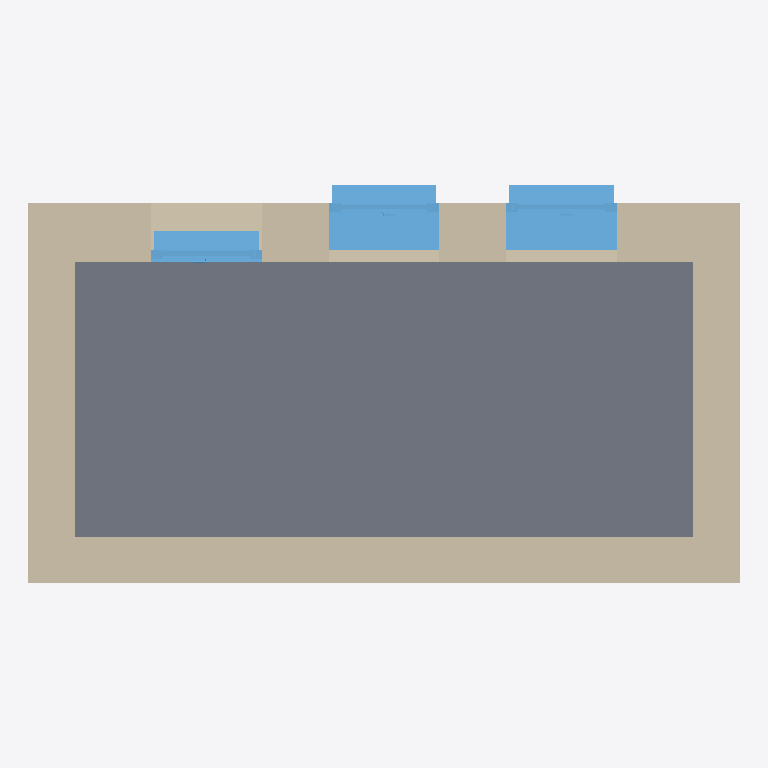
Plan cut of the same IFC building model at storey 'Erdgeschoss' (level 0.00 m, cut at 1.40 m), seen from above with north up, elements coloured by IFC class: 5 walls (beige), 3 windows (light blue), 1 slab (grey). Cut surfaces are drawn darker.
Extent 7.1 m × 4.0 m × 3.5 m (x, y, z). Storeys (1): Erdgeschoss at 0.00 m. Elements (10): 5 IfcWall, 3 IfcWindow, 2 IfcSlab.

HEADER;
FILE_DESCRIPTION(('ViewDefinition [DesignTransferView_V1.0]'),'2;1');
FILE_NAME('Projektnummer','2018-11-21T09:57:44',(''),(''),'The EXPRESS Data Manager Version 5.02.0100.07 : 28 Aug 2013','20180806_1515(x64) - Exporter 19.1.0.112 - Alternativ-UI 19.1.0.112','');
FILE_SCHEMA(('IFC4'));
ENDSEC;
DATA;
#108=IFCPROJECT('3KX9EB9_19JAIaMewSOTrq',#42,'Projektnummer',$,$,'Projektname','Projektstatus',(#99),#94);
#7050=IFCSITE('3KX9EB9_19JAIaMewSOTrs',#42,'Default',$,'',#7049,$,$,.ELEMENT.,$,$,$,$,$);
#123=IFCBUILDING('3KX9EB9_19JAIaMewSOTrr',#42,'',$,$,#33,$,'',.ELEMENT.,$,$,$);
#136=IFCBUILDINGSTOREY('3KX9EB9_19JAIaMevZdYEp',#42,'Erdgeschoss',$,$,#134,$,'Erdgeschoss',.ELEMENT.,0.0);
#6976=IFCSLAB('2MdPeiBe5FrBK2xYNSmmxM',#42,'Geschossdecke:Allgemein 300 mm:1539139',$,'Geschossdecke:Allgemein 300 mm',#6939,#6972,'1539139',.FLOOR.);
#531=IFCWALL('1T9SE0i3fCVhaeoUK4bssh',#42,'Basiswand:Außen - Block auf Metallständerkonstruktion:1530083',$,'Basiswand:Außen - Block auf Metallständerkonstruktion:54538',#490,#527,'1530083',.NOTDEFINED.);
#241=IFCWALL('1T9SE0i3fCVhaeoUK4bssf',#42,'Basiswand:Außen - Block auf Metallständerkonstruktion:1530081',$,'Basiswand:Außen - Block auf Metallständerkonstruktion:54538',#193,#237,'1530081',.NOTDEFINED.);
#589=IFCWALL('1T9SE0i3fCVhaeoUK4bssi',#42,'Basiswand:Außen - Block auf Metallständerkonstruktion:1530084',$,'Basiswand:Außen - Block auf Metallständerkonstruktion:54538',#546,#585,'1530084',.NOTDEFINED.);
#475=IFCWALL('1T9SE0i3fCVhaeoUK4bssg',#42,'Basiswand:Außen - Block auf Metallständerkonstruktion:1530082',$,'Basiswand:Außen - Block auf Metallständerkonstruktion:54538',#432,#471,'1530082',.NOTDEFINED.);
#6917=IFCWINDOW('1T9SE0i3fCVhaeoUK4bqDC',#42,'FE 1 tlg - Klapp:1100 x 1400:1537540',$,'1100 x 1400',#7935,#6910,'1537540',2250.0,1100.0,.WINDOW.,.NOTDEFINED.,$);
#6887=IFCWINDOW('1T9SE0i3fCVhaeoUK4bq3Z',#42,'FE 1 tlg - Klapp:1100 x 1400:1537451',$,'1100 x 1400',#7568,#6880,'1537451',2250.0,1100.0,.WINDOW.,.NOTDEFINED.,$);
#645=IFCWALL('1T9SE0i3fCVhaeoUK4bs_j',#42,'Basiswand:GK 12.5:1530597',$,'Basiswand:GK 12.5:1530159',#604,#641,'1530597',.NOTDEFINED.);
#3832=IFCWINDOW('1T9SE0i3fCVhaeoUK4bq0M',#42,'FE 1 tlg - Klapp:1100 x 1400:1537374',$,'1100 x 1400',#8300,#3825,'1537374',2250.0,1100.0,.WINDOW.,.NOTDEFINED.,$);
ENDSEC;